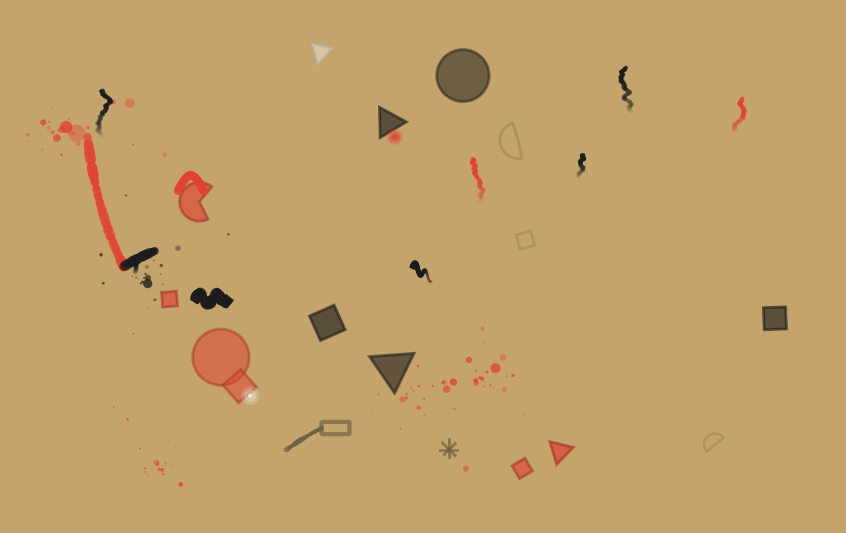

This chart was generated by the following Python code:
"""
Enhanced Guitar Riff to Abstract Art Translator
Translates guitar riffs to abstract expressionist paintings (Kandinsky/Pollock style)
Using Zorn palette with procedural texture generation - fully repeatable with code only
"""

import matplotlib.pyplot as plt
import matplotlib.patches as patches
from matplotlib.patches import FancyBboxPatch, Circle, Polygon, Wedge
from matplotlib.path import Path
import numpy as np
import random
from typing import List, Dict, Tuple
from scipy.ndimage import gaussian_filter
from PIL import Image, ImageDraw, ImageFilter


class ProceduralEffects:
    """Procedural texture and effect generators for painterly results"""

    def __init__(self, seed=42):
        self.rng = np.random.RandomState(seed)
        random.seed(seed)

    def perlin_noise_2d(self, shape, scale=10, octaves=4):
        """Generate Perlin-like noise for organic texture"""
        noise = np.zeros(shape)
        for octave in range(octaves):
            freq = 2 ** octave
            amplitude = 1.0 / freq

            # Generate random gradients
            grid_shape = (shape[0] // (scale // freq) + 2, shape[1] // (scale // freq) + 2)
            gradients = self.rng.randn(grid_shape[0], grid_shape[1], 2)

            # Simple noise approximation
            octave_noise = self.rng.randn(shape[0], shape[1])
            octave_noise = gaussian_filter(octave_noise, sigma=scale/freq)
            noise += octave_noise * amplitude

        return (noise - noise.min()) / (noise.max() - noise.min())

    def generate_splatter_points(self, center, intensity, num_points):
        """Generate splatter effect coordinates (Pollock-style)"""
        x, y = center
        angles = self.rng.uniform(0, 2*np.pi, num_points)
        distances = self.rng.exponential(intensity, num_points)

        points = []
        for angle, dist in zip(angles, distances):
            px = x + dist * np.cos(angle)
            py = y + dist * np.sin(angle)
            size = self.rng.exponential(2) + 0.5
            points.append((px, py, size))

        return points

    def generate_drip_path(self, start_point, length, wobble=5):
        """Generate dripping paint path"""
        x, y = start_point
        points = [(x, y)]

        for i in range(int(length)):
            x += self.rng.uniform(-wobble, wobble)
            y -= self.rng.uniform(0.5, 2.0)  # Drip downward
            points.append((x, y))

        return points

    def generate_impasto_texture(self, shape, scale=5):
        """Generate impasto (thick paint) texture"""
        texture = self.perlin_noise_2d(shape, scale=scale, octaves=3)
        # Add high-frequency detail
        detail = self.rng.randn(*shape) * 0.1
        texture += detail
        texture = gaussian_filter(texture, sigma=1.5)
        return texture


class EnhancedZornGuitarRiffArt:
    """Enhanced version with procedural painterly effects"""

    def __init__(self, width=1600, height=1000, dpi=150, seed=42):
        # Zorn palette
        self.colors = {
            'ochre': np.array([196, 164, 106]) / 255.0,
            'vermilion': np.array([227, 66, 52]) / 255.0,
            'black': np.array([28, 28, 28]) / 255.0,
            'white': np.array([242, 242, 242]) / 255.0
        }

        # Note to color mapping (pentatonic A minor)
        self.note_colors = {
            'A': 'ochre',
            'C': 'vermilion',
            'D': 'black',
            'E': 'white',
            'G': 'ochre'  # Mix ochre+black
        }

        # Canvas parameters
        self.width = width
        self.height = height
        self.dpi = dpi
        self.px_per_beat = 140
        self.margin = 80

        # Initialize figure
        self.fig, self.ax = plt.subplots(
            figsize=(width/dpi, height/dpi),
            dpi=dpi
        )

        bg_color = self.colors['ochre']
        self.fig.patch.set_facecolor(bg_color)
        self.ax.set_facecolor(bg_color)
        self.ax.set_xlim(0, width)
        self.ax.set_ylim(0, height)
        self.ax.axis('off')

        # Initialize procedural effects
        self.effects = ProceduralEffects(seed=seed)
        random.seed(seed)
        np.random.seed(seed)

        # Layer system for complex compositions
        self.layers = []

    def parse_johnny_b_goode_riff(self) -> List[Dict]:
        """Parse the iconic Johnny B. Goode intro riff"""
        riff_notes = [
            {'note': 'A', 'fret': 5, 'string': 6, 'duration': 0.5, 'velocity': 'mf', 'technique': 'staccato'},
            {'note': 'C', 'fret': 8, 'string': 6, 'duration': 0.5, 'velocity': 'f', 'technique': 'legato'},
            {'note': 'D', 'fret': 5, 'string': 4, 'duration': 0.25, 'velocity': 'f', 'technique': 'slide'},
            {'note': 'A', 'fret': 7, 'string': 5, 'duration': 0.5, 'velocity': 'mf', 'technique': 'hammer_on'},
            {'note': 'C', 'fret': 8, 'string': 5, 'duration': 0.25, 'velocity': 'f', 'technique': 'bend'},
            {'note': 'D', 'fret': 7, 'string': 3, 'duration': 0.75, 'velocity': 'f', 'technique': 'vibrato'},
            {'note': 'E', 'fret': 8, 'string': 1, 'duration': 0.5, 'velocity': 'f', 'technique': 'harmonic_natural'},
            {'note': 'G', 'fret': 3, 'string': 1, 'duration': 0.5, 'velocity': 'mp', 'technique': 'legato'},
            {'note': 'A', 'fret': 5, 'string': 1, 'duration': 1.0, 'velocity': 'f', 'technique': 'powerchord'},
            {'note': 'C', 'fret': 8, 'string': 6, 'duration': 0.25, 'velocity': 'mf', 'technique': 'tapping'},
            {'note': 'D', 'fret': 5, 'string': 4, 'duration': 0.5, 'velocity': 'f', 'technique': 'dive'},
            {'note': 'G', 'fret': 3, 'string': 1, 'duration': 0.25, 'velocity': 'p', 'technique': 'harmonic_artificial'},
        ]

        # Convert to MIDI pitches
        string_tuning = [40, 45, 50, 55, 59, 64]  # EADGBE
        processed_notes = []
        cumulative_time = 0

        for note_data in riff_notes:
            midi_pitch = string_tuning[note_data['string'] - 1] + note_data['fret']
            processed_note = {
                'note': note_data['note'],
                'pitch': midi_pitch,
                'start_time': cumulative_time,
                'duration': note_data['duration'],
                'velocity': note_data['velocity'],
                'technique': note_data['technique'],
                'x_pos': self.time_to_x(cumulative_time),
                'y_pos': self.pitch_to_y(midi_pitch)
            }
            processed_notes.append(processed_note)
            cumulative_time += note_data['duration']

        return processed_notes

    def time_to_x(self, time: float) -> float:
        """Convert time (beats) to X coordinate"""
        return self.margin + time * self.px_per_beat

    def pitch_to_y(self, midi_pitch: int) -> float:
        """Convert MIDI pitch to Y coordinate"""
        min_pitch, max_pitch = 40, 80
        normalized = (midi_pitch - min_pitch) / (max_pitch - min_pitch)
        return self.margin + normalized * (self.height - 2 * self.margin)

    def get_note_color(self, note: str, octave_offset: int = 0) -> np.ndarray:
        """Get color for a note from Zorn palette"""
        if note == 'G':
            # Mix ochre + black for G
            base_color = (self.colors['ochre'] + self.colors['black']) / 2
        else:
            color_key = self.note_colors.get(note, 'ochre')
            base_color = self.colors[color_key]

        # Adjust for octave (lighter for higher, darker for lower)
        if octave_offset > 0:
            base_color = np.clip(base_color + octave_offset * 0.1, 0, 1)
        elif octave_offset < 0:
            base_color = np.clip(base_color + octave_offset * 0.1, 0, 1)

        return base_color

    def get_stroke_width(self, velocity: str) -> float:
        """Map velocity to stroke width"""
        velocity_map = {'p': 2, 'mp': 3, 'mf': 4, 'f': 6, 'ff': 8}
        return velocity_map.get(velocity, 4)

    def add_jitter(self, x: float, y: float, intensity: float = 0.5) -> Tuple[float, float]:
        """Add organic variation to coordinates"""
        return (
            x + random.uniform(-intensity, intensity),
            y + random.uniform(-intensity, intensity)
        )

    def blend_colors(self, color1, color2, ratio=0.5):
        """Linear RGB color blending"""
        return np.clip(color1 * ratio + color2 * (1 - ratio), 0, 1)

    # ==================== ENHANCED DRAWING METHODS ====================

    def draw_splatter_effect(self, center, color, intensity=30, num_splatters=20):
        """Draw Pollock-style splatter effect"""
        splatter_points = self.effects.generate_splatter_points(
            center, intensity, num_splatters
        )

        for px, py, size in splatter_points:
            if 0 <= px <= self.width and 0 <= py <= self.height:
                alpha = random.uniform(0.3, 0.8)
                self.ax.add_patch(Circle(
                    (px, py), size,
                    facecolor=color,
                    alpha=alpha,
                    edgecolor='none'
                ))

    def draw_drip_effect(self, start_point, color, length=50, width=2):
        """Draw dripping paint effect"""
        drip_path = self.effects.generate_drip_path(start_point, length, wobble=3)

        if len(drip_path) < 2:
            return

        xs, ys = zip(*drip_path)

        # Draw drip with varying opacity
        for i in range(len(xs)-1):
            alpha = 0.7 * (1 - i/len(xs))  # Fade as it drips
            self.ax.plot(
                [xs[i], xs[i+1]], [ys[i], ys[i+1]],
                color=color,
                linewidth=width,
                alpha=alpha,
                solid_capstyle='round'
            )

    def draw_organic_brush_stroke(self, x1, y1, x2, y2, color, width, texture_level=0.3):
        """Draw organic brushstroke with texture variation"""
        # Create path with slight curvature
        num_segments = 20
        t = np.linspace(0, 1, num_segments)

        # Add Bezier curve variation
        ctrl_offset = random.uniform(-20, 20)
        ctrl_x = (x1 + x2) / 2 + ctrl_offset
        ctrl_y = (y1 + y2) / 2 + ctrl_offset

        # Quadratic Bezier
        xs = (1-t)**2 * x1 + 2*(1-t)*t * ctrl_x + t**2 * x2
        ys = (1-t)**2 * y1 + 2*(1-t)*t * ctrl_y + t**2 * y2

        # Add texture variation to width
        for i in range(len(xs)-1):
            segment_width = width * (1 + random.uniform(-texture_level, texture_level))
            alpha = random.uniform(0.6, 0.9)

            self.ax.plot(
                [xs[i], xs[i+1]], [ys[i], ys[i+1]],
                color=color,
                linewidth=segment_width,
                alpha=alpha,
                solid_capstyle='round',
                solid_joinstyle='round'
            )

    def draw_abstract_shape(self, center, color, shape_type='kandinsky', size=40):
        """Draw abstract geometric shapes (Kandinsky-inspired)"""
        x, y = center

        if shape_type == 'circle':
            self.ax.add_patch(Circle(
                (x, y), size,
                facecolor=color,
                alpha=random.uniform(0.4, 0.7),
                edgecolor=self.blend_colors(color, self.colors['black'], 0.7),
                linewidth=2
            ))

        elif shape_type == 'triangle':
            angles = np.array([0, 120, 240]) * np.pi / 180 + random.uniform(0, 2*np.pi)
            points = [(x + size*np.cos(a), y + size*np.sin(a)) for a in angles]
            self.ax.add_patch(Polygon(
                points,
                facecolor=color,
                alpha=random.uniform(0.4, 0.7),
                edgecolor=self.blend_colors(color, self.colors['black'], 0.7),
                linewidth=2
            ))

        elif shape_type == 'square':
            self.ax.add_patch(patches.Rectangle(
                (x - size/2, y - size/2), size, size,
                facecolor=color,
                alpha=random.uniform(0.4, 0.7),
                edgecolor=self.blend_colors(color, self.colors['black'], 0.7),
                linewidth=2,
                angle=random.uniform(0, 45)
            ))

        elif shape_type == 'arc':
            theta1 = random.uniform(0, 180)
            theta2 = theta1 + random.uniform(90, 270)
            self.ax.add_patch(Wedge(
                (x, y), size, theta1, theta2,
                facecolor=color,
                alpha=random.uniform(0.4, 0.7),
                edgecolor=self.blend_colors(color, self.colors['black'], 0.7),
                linewidth=2
            ))

    # ==================== TECHNIQUE RENDERERS (Enhanced) ====================

    def draw_staccato(self, note):
        """Staccato: sharp dots with splatter"""
        x, y = self.add_jitter(note['x_pos'], note['y_pos'])
        color = self.get_note_color(note['note'])
        width = self.get_stroke_width(note['velocity'])

        # Main dot
        self.ax.add_patch(Circle((x, y), width*1.5, facecolor=color, alpha=0.9))

        # Add subtle splatter
        if random.random() > 0.5:
            self.draw_splatter_effect((x, y), color, intensity=10, num_splatters=5)

    def draw_legato(self, note, next_note=None):
        """Legato: smooth organic curves"""
        x1, y1 = note['x_pos'], note['y_pos']
        color = self.get_note_color(note['note'])
        width = self.get_stroke_width(note['velocity'])

        if next_note:
            x2, y2 = next_note['x_pos'], next_note['y_pos']
            self.draw_organic_brush_stroke(x1, y1, x2, y2, color, width)
        else:
            # Single legato note - smooth elongated shape
            self.draw_organic_brush_stroke(x1, y1, x1+40, y1, color, width)

    def draw_slide(self, note):
        """Slide: diagonal stroke with drip"""
        x, y = self.add_jitter(note['x_pos'], note['y_pos'])
        color = self.get_note_color(note['note'])
        width = self.get_stroke_width(note['velocity'])

        # Main slide stroke
        self.draw_organic_brush_stroke(x, y, x+60, y+30, color, width)

        # Add drip effect
        if random.random() > 0.6:
            self.draw_drip_effect((x+30, y+15), color, length=20, width=width*0.5)

    def draw_bend(self, note):
        """Bend: curved arc with tension"""
        x, y = note['x_pos'], note['y_pos']
        color = self.get_note_color(note['note'])
        width = self.get_stroke_width(note['velocity'])

        # Curved bend path
        t = np.linspace(0, 1, 30)
        xs = x + t * 50
        ys = y + 30 * np.sin(t * np.pi)

        for i in range(len(xs)-1):
            self.ax.plot(
                [xs[i], xs[i+1]], [ys[i], ys[i+1]],
                color=color,
                linewidth=width,
                alpha=0.8,
                solid_capstyle='round'
            )

    def draw_vibrato(self, note):
        """Vibrato: oscillating line with texture"""
        x = note['x_pos']
        y = note['y_pos']
        color = self.get_note_color(note['note'])
        width = self.get_stroke_width(note['velocity'])

        length = 60
        xs = np.linspace(x, x+length, 100)
        ys = y + 8*np.sin(np.linspace(0, 12, 100))

        # Draw with varying width for organic feel
        for i in range(len(xs)-1):
            w = width * (1 + 0.3*np.sin(i/5))
            self.ax.plot(
                [xs[i], xs[i+1]], [ys[i], ys[i+1]],
                color=color,
                linewidth=w,
                alpha=0.8
            )

    def draw_hammer_on(self, note):
        """Hammer-on: connected dots with flow"""
        x, y = self.add_jitter(note['x_pos'], note['y_pos'])
        color = self.get_note_color(note['note'])

        # Two connected notes
        self.ax.add_patch(Circle((x, y), 6, facecolor=color, alpha=0.8))
        self.ax.add_patch(Circle((x+20, y+12), 5, facecolor=color, alpha=0.8))

        # Connection
        self.draw_organic_brush_stroke(x, y, x+20, y+12, color, 2, texture_level=0.2)

    def draw_powerchord(self, note):
        """Powerchord: bold rectangular block with texture"""
        x, y = note['x_pos'], note['y_pos']
        color = self.get_note_color(note['note'])

        # Main rectangle
        rect = patches.FancyBboxPatch(
            (x, y-10), 50, 20,
            boxstyle="round,pad=2",
            facecolor=color,
            alpha=0.85,
            edgecolor=self.blend_colors(color, self.colors['black'], 0.6),
            linewidth=3
        )
        self.ax.add_patch(rect)

        # Add splatter around it
        self.draw_splatter_effect((x+25, y), color, intensity=15, num_splatters=8)

    def draw_tapping(self, note):
        """Tapping: concentric circles with glow effect"""
        x, y = note['x_pos'], note['y_pos']
        color = self.get_note_color(note['note'])

        # Concentric circles with decreasing alpha
        for r, alpha in [(15, 0.3), (10, 0.5), (5, 0.7), (2, 0.9)]:
            self.ax.add_patch(Circle(
                (x, y), r,
                facecolor=color,
                alpha=alpha,
                edgecolor='none'
            ))

    def draw_dive(self, note):
        """Dive: spiral descent with paint trailing"""
        x, y = note['x_pos'], note['y_pos']
        color = self.get_note_color(note['note'])

        # Spiral path
        t = np.linspace(0, 4*np.pi, 100)
        xs = x + t*3
        ys = y - t*2 + 8*np.sin(t)

        for i in range(len(xs)-1):
            alpha = 0.8 * (1 - i/len(xs))
            width = 3 * (1 - i/len(xs)) + 1
            self.ax.plot(
                [xs[i], xs[i+1]], [ys[i], ys[i+1]],
                color=color,
                linewidth=width,
                alpha=alpha
            )

    def draw_harmonic_natural(self, note):
        """Natural harmonic: ethereal halo"""
        x, y = note['x_pos'], note['y_pos']
        color = self.get_note_color(note['note'])
        light_color = self.blend_colors(color, self.colors['white'], 0.3)

        # Outer glow
        self.ax.add_patch(Circle((x, y), 18, facecolor=light_color, alpha=0.2))
        self.ax.add_patch(Circle((x, y), 12, facecolor=light_color, alpha=0.3))
        # Core
        self.ax.add_patch(Circle((x, y), 4, facecolor=color, alpha=0.8))

    def draw_harmonic_artificial(self, note):
        """Artificial harmonic: sharp radiating lines"""
        x, y = note['x_pos'], note['y_pos']
        color = self.get_note_color(note['note'])

        # Radiating spikes
        for angle in np.linspace(0, 2*np.pi, 8, endpoint=False):
            length = random.uniform(12, 20)
            x2 = x + length * np.cos(angle)
            y2 = y + length * np.sin(angle)

            self.ax.plot(
                [x, x2], [y, y2],
                color=color,
                linewidth=2,
                alpha=0.7
            )

    def draw_regular_note(self, note):
        """Regular note: organic brushstroke"""
        x, y = self.add_jitter(note['x_pos'], note['y_pos'])
        color = self.get_note_color(note['note'])
        width = self.get_stroke_width(note['velocity'])

        self.draw_organic_brush_stroke(x, y, x+35, y, color, width)

    # ==================== RENDERING ORCHESTRATION ====================

    def add_background_texture(self):
        """Add organic background texture layer"""
        num_elements = 15

        for _ in range(num_elements):
            x = random.uniform(self.margin, self.width - self.margin)
            y = random.uniform(self.margin, self.height - self.margin)

            # Random shape type
            shape_type = random.choice(['circle', 'triangle', 'square', 'arc'])
            color_name = random.choice(['ochre', 'vermilion', 'black', 'white'])
            color = self.colors[color_name]
            size = random.uniform(20, 60)

            self.draw_abstract_shape((x, y), color, shape_type, size)

        # Add some background splatters
        for _ in range(8):
            x = random.uniform(self.margin, self.width - self.margin)
            y = random.uniform(self.margin, self.height - self.margin)
            color_name = random.choice(['ochre', 'vermilion', 'black'])
            color = self.colors[color_name]

            self.draw_splatter_effect((x, y), color, intensity=50, num_splatters=30)

    def render_notes(self, notes: List[Dict]):
        """Render all notes with their techniques"""
        technique_dispatch = {
            'staccato': self.draw_staccato,
            'legato': lambda n, nn=None: self.draw_legato(n, nn),
            'slide': self.draw_slide,
            'bend': self.draw_bend,
            'vibrato': self.draw_vibrato,
            'hammer_on': self.draw_hammer_on,
            'powerchord': self.draw_powerchord,
            'tapping': self.draw_tapping,
            'dive': self.draw_dive,
            'harmonic_natural': self.draw_harmonic_natural,
            'harmonic_artificial': self.draw_harmonic_artificial,
        }

        for i, note in enumerate(notes):
            tech = note['technique']

            if tech == 'legato':
                next_note = notes[i+1] if i+1 < len(notes) else None
                self.draw_legato(note, next_note)
            elif tech in technique_dispatch:
                technique_dispatch[tech](note)
            else:
                self.draw_regular_note(note)

    def add_foreground_accents(self):
        """Add final expressive accents on top"""
        # Random drips from top
        for _ in range(5):
            x = random.uniform(self.margin, self.width - self.margin)
            y = random.uniform(self.height * 0.7, self.height - self.margin)
            color_name = random.choice(['black', 'vermilion'])
            color = self.colors[color_name]

            length = random.uniform(30, 80)
            self.draw_drip_effect((x, y), color, length=length, width=3)

    def create_artwork(self, filename: str = 'johnny_b_goode_enhanced.png'):
        """Main composition pipeline"""
        print("🎨 Generating abstract expressionist artwork from guitar riff...")

        # 1. Background texture layer (Kandinsky-inspired geometry)
        print("   ├─ Adding background abstract shapes...")
        self.add_background_texture()

        # 2. Parse and render musical notes (main content)
        print("   ├─ Translating musical riff to visual forms...")
        notes = self.parse_johnny_b_goode_riff()
        self.render_notes(notes)

        # 3. Foreground accents (Pollock-inspired spontaneity)
        print("   ├─ Adding expressive accents and drips...")
        self.add_foreground_accents()

        # 4. Save artwork
        print(f"   └─ Saving to {filename}...")
        self.fig.savefig(
            filename,
            facecolor=self.colors['ochre'],
            dpi=self.dpi,
            bbox_inches='tight',
            edgecolor='none'
        )

        print(f"✅ Artwork complete: {filename}")
        print(f"   Canvas: {self.width}x{self.height}px @ {self.dpi} DPI")
        print(f"   Palette: Zorn (Ochre, Vermilion, Ivory Black, Titanium White)")
        print(f"   Style: Abstract Expressionist (Kandinsky/Pollock inspired)")

        return filename


def main():
    """Generate the enhanced artwork"""
    artist = EnhancedZornGuitarRiffArt(
        width=1600,
        height=1000,
        dpi=150,
        seed=42  # Change seed for variations while maintaining repeatability
    )

    output_file = artist.create_artwork('johnny_b_goode_abstract_expressionist.png')

    # Optionally display
    plt.show()

    return output_file


if __name__ == "__main__":
    main()
